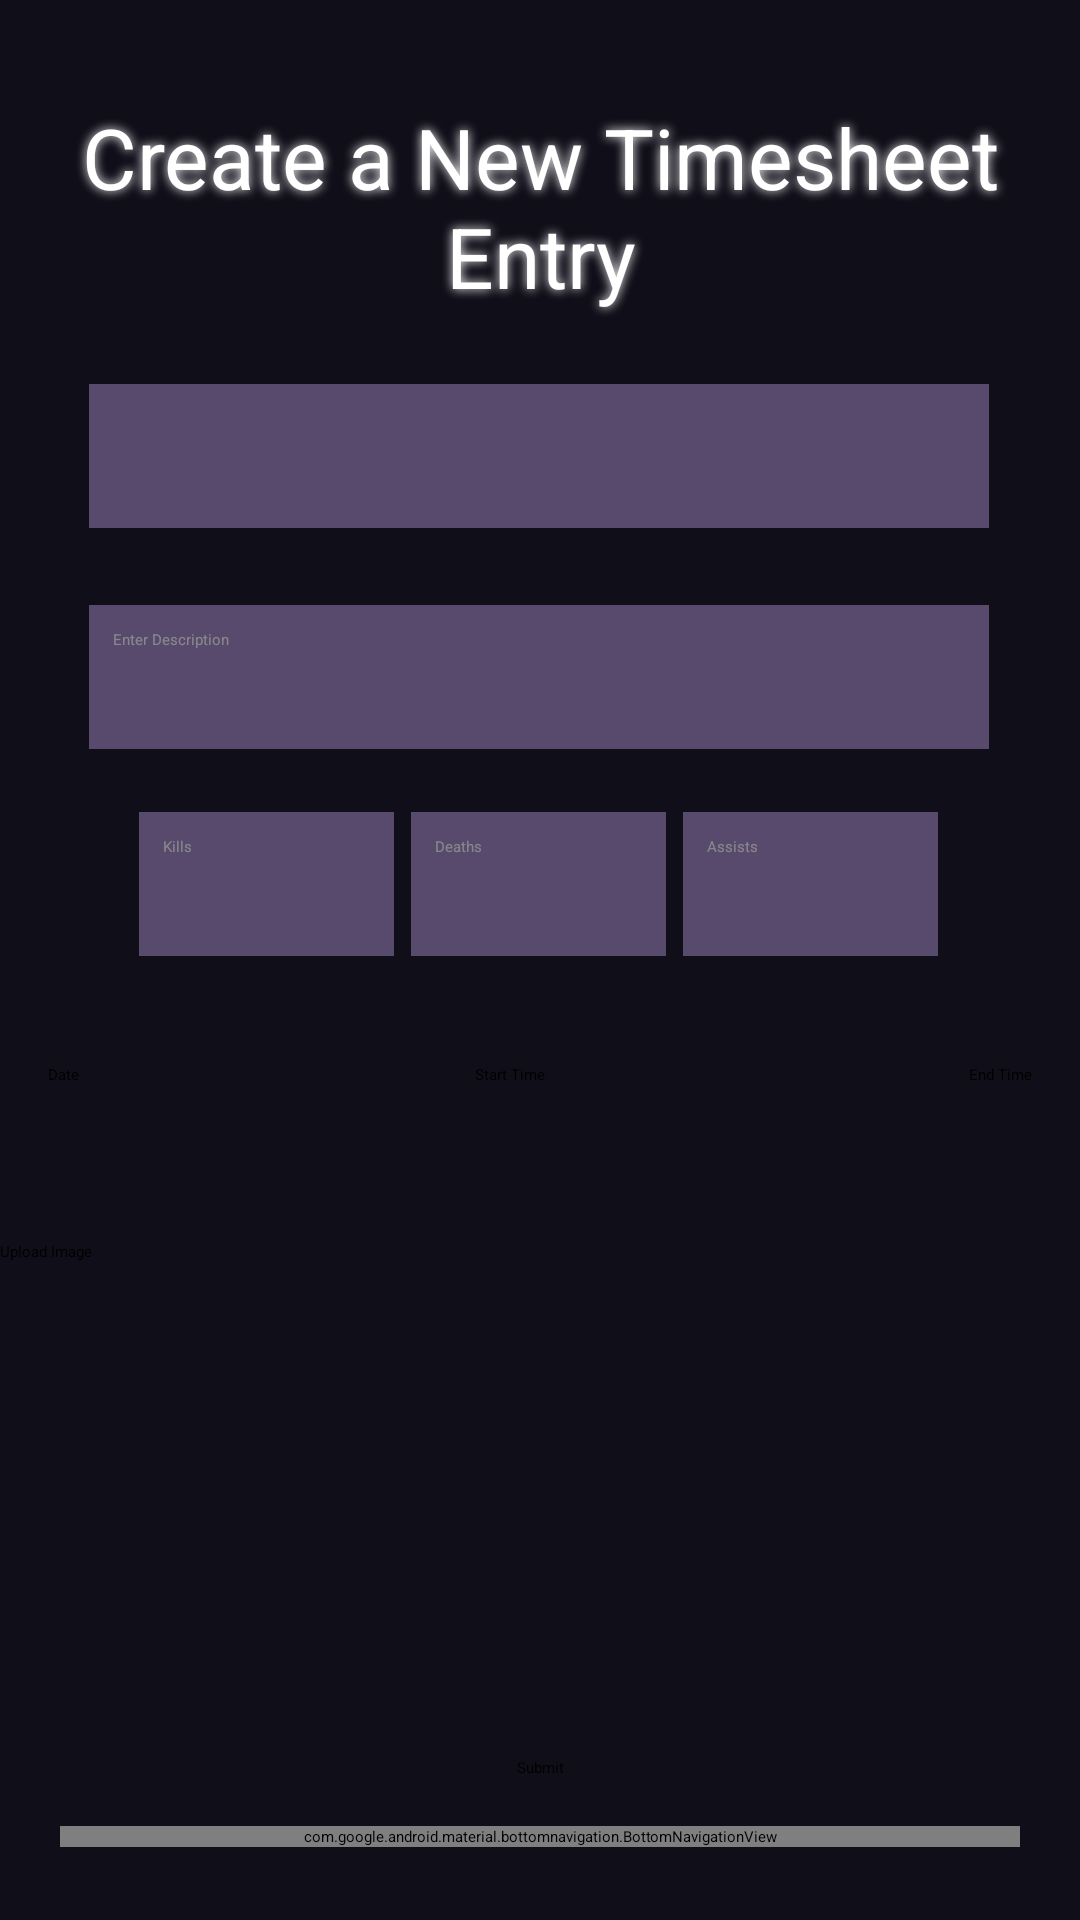

Reconstruct the res/layout file that produces this screen, plus the resources it refers to.
<!-- AndroidManifest.xml: activity theme Theme.SkillTrack_Java -->
<!-- res/layout/activity_timesheet.xml -->
<?xml version="1.0" encoding="utf-8"?>
<androidx.constraintlayout.widget.ConstraintLayout xmlns:android="http://schemas.android.com/apk/res/android"
    xmlns:app="http://schemas.android.com/apk/res-auto"
    xmlns:tools="http://schemas.android.com/tools"
    android:layout_width="match_parent"
    android:layout_height="match_parent"
    android:background="@color/DarkBg"
    android:orientation="vertical"
    tools:context=".TimesheetActivity">


    <ImageView
        android:id="@+id/imgBackground"
        android:layout_width="match_parent"
        android:layout_height="match_parent"
        android:fadingEdge="vertical"
        android:scaleType="centerCrop"
        app:layout_constraintBottom_toBottomOf="parent"
        app:layout_constraintEnd_toEndOf="parent"
        app:layout_constraintHorizontal_bias="0.0"
        app:layout_constraintStart_toStartOf="parent"
        app:layout_constraintTop_toTopOf="parent"
        app:layout_constraintVertical_bias="1.0"
        app:srcCompat="@drawable/bg1" />

    <TextView

        android:id="@+id/tvHeader"

        android:layout_width="wrap_content"

        android:layout_height="wrap_content"

        android:layout_alignParentBottom="true"

        android:padding="5dp"
        android:shadowColor="#fff"
        android:shadowDx="0.0"
        android:shadowDy="0.0"
        android:shadowRadius="8"
        android:text="@string/timesheetEntry"

        android:textAlignment="center"
        android:textColor="@color/white"
        android:textSize="28dp"
        app:layout_constraintBottom_toBottomOf="parent"
        app:layout_constraintEnd_toEndOf="parent"
        app:layout_constraintStart_toStartOf="parent"
        app:layout_constraintTop_toTopOf="parent"
        app:layout_constraintVertical_bias="0.051" />


    <Button

        android:id="@+id/endTimeButton"

        android:layout_width="wrap_content"

        android:layout_height="wrap_content"

        android:layout_marginTop="36dp"
        android:layout_marginEnd="16dp"
        android:text="@string/end_time"
        app:layout_constraintEnd_toEndOf="parent"
        app:layout_constraintTop_toBottomOf="@+id/etAssists" />

    <LinearLayout
        android:id="@+id/layout_button"
        android:layout_width="match_parent"
        android:layout_height="450px"
        android:layout_alignParentTop="true"
        android:orientation="horizontal"
        android:weightSum="2"
        app:layout_constraintBottom_toTopOf="@+id/submitButton"
        app:layout_constraintEnd_toEndOf="parent"
        app:layout_constraintHorizontal_bias="0.0"
        app:layout_constraintStart_toStartOf="parent"
        app:layout_constraintTop_toBottomOf="@+id/startTimeButton">

        

        

        <Button
            android:id="@+id/btnChoose"
            android:layout_width="200dp"
            android:layout_height="wrap_content"
            android:layout_marginTop="15dp"
            android:layout_weight="1"
            android:text="@string/upload_image" />

        <ImageView
            android:id="@+id/imgView"
            android:layout_width="match_parent"
            android:layout_height="wrap_content"
            android:layout_marginTop="15dp"
            android:fadingEdge="vertical"
            android:scaleType="centerCrop" />
    </LinearLayout>

    <Button

        android:id="@+id/submitButton"

        android:layout_width="wrap_content"

        android:layout_height="wrap_content"

        android:layout_below="@id/descriptionEditText"

        android:text="@string/submit"
        app:layout_constraintBottom_toTopOf="@+id/bottomNavigation"
        app:layout_constraintEnd_toEndOf="parent"
        app:layout_constraintStart_toStartOf="parent"
        app:layout_constraintTop_toBottomOf="@+id/startTimeButton"
        app:layout_constraintVertical_bias="0.934" />

    <Button
        android:id="@+id/startDateButton"

        android:layout_width="wrap_content"

        android:layout_height="wrap_content"

        android:layout_marginStart="16dp"
        android:layout_marginTop="36dp"
        android:text="@string/date"
        app:layout_constraintStart_toStartOf="parent"
        app:layout_constraintTop_toBottomOf="@+id/etAssists" />

    <Button

        android:id="@+id/startTimeButton"

        android:layout_width="wrap_content"

        android:layout_height="wrap_content"

        android:layout_below="@id/startDateButton"

        android:layout_marginTop="36dp"

        android:layout_toEndOf="@id/startDateButton"
        android:text="@string/start_time"
        app:layout_constraintEnd_toStartOf="@+id/endTimeButton"
        app:layout_constraintHorizontal_bias="0.483"
        app:layout_constraintStart_toEndOf="@+id/startDateButton"
        app:layout_constraintTop_toBottomOf="@+id/etAssists" />

    <EditText

        android:id="@+id/descriptionEditText"
        android:layout_width="300dp"
        android:layout_height="48dp"

        android:alpha="0.50"
        android:background="@color/BgSecondary"
        android:hint="@string/enter_description"
        android:importantForAutofill="no"

        android:minHeight="48dp"
        android:padding="8dp"
        android:textColor="@color/white"
        android:textColorHint="@color/white"
        app:layout_constraintBottom_toTopOf="@+id/bottomNavigation"
        app:layout_constraintEnd_toEndOf="parent"
        app:layout_constraintHorizontal_bias="0.496"
        app:layout_constraintStart_toStartOf="parent"
        app:layout_constraintTop_toBottomOf="@+id/categorySpinner"
        app:layout_constraintVertical_bias="0.067"
        tools:ignore="TextFields,TextContrastCheck" />

    <EditText

        android:id="@+id/etDeaths"
        android:layout_width="85dp"
        android:layout_height="48dp"

        android:alpha="0.50"
        android:background="@color/BgSecondary"
        android:hint="@string/numDeaths"
        android:importantForAutofill="no"
        android:inputType="number"

        android:minHeight="48dp"
        android:padding="8dp"
        android:textColor="@color/white"
        android:textColorHint="@color/white"
        app:layout_constraintBottom_toTopOf="@+id/bottomNavigation"
        app:layout_constraintEnd_toEndOf="parent"
        app:layout_constraintHorizontal_bias="0.498"
        app:layout_constraintStart_toStartOf="parent"
        app:layout_constraintTop_toBottomOf="@+id/descriptionEditText"
        app:layout_constraintVertical_bias="0.068"
        tools:ignore="TextFields,TextContrastCheck" />

    <EditText

        android:id="@+id/etAssists"
        android:layout_width="85dp"
        android:layout_height="48dp"

        android:alpha="0.50"
        android:background="@color/BgSecondary"
        android:hint="@string/numAssists"
        android:importantForAutofill="no"

        android:inputType="number"
        android:minHeight="48dp"
        android:padding="8dp"
        android:textColor="@color/white"
        android:textColorHint="@color/white"
        app:layout_constraintBottom_toTopOf="@+id/bottomNavigation"
        app:layout_constraintEnd_toEndOf="parent"
        app:layout_constraintHorizontal_bias="0.828"
        app:layout_constraintStart_toStartOf="parent"
        app:layout_constraintTop_toBottomOf="@+id/descriptionEditText"
        app:layout_constraintVertical_bias="0.068"
        tools:ignore="TextFields,TextContrastCheck" />

    <EditText

        android:id="@+id/etKills"
        android:layout_width="85dp"
        android:layout_height="48dp"

        android:alpha="0.50"
        android:background="@color/BgSecondary"
        android:hint="@string/numKills"
        android:importantForAutofill="no"
        android:inputType="number"
        android:minHeight="48dp"
        android:padding="8dp"

        android:textColor="@color/white"
        android:textColorHint="@color/white"
        app:layout_constraintBottom_toTopOf="@+id/bottomNavigation"
        app:layout_constraintEnd_toEndOf="parent"
        app:layout_constraintHorizontal_bias="0.168"
        app:layout_constraintStart_toStartOf="parent"
        app:layout_constraintTop_toBottomOf="@+id/descriptionEditText"
        app:layout_constraintVertical_bias="0.068"
        tools:ignore="TextFields,TextContrastCheck" />

    <Spinner
        android:id="@+id/categorySpinner"

        android:layout_width="300dp"
        android:layout_height="48dp"
        android:alpha="0.50"
        android:background="@color/BgSecondary"
        android:minHeight="48dp"
        android:padding="8dp"
        android:popupBackground="@color/BgSecondary"
        android:textColor="@color/white"

        app:layout_constraintBottom_toTopOf="@+id/bottomNavigation"
        app:layout_constraintEnd_toEndOf="parent"
        app:layout_constraintHorizontal_bias="0.495"
        app:layout_constraintStart_toStartOf="parent"
        app:layout_constraintTop_toBottomOf="@+id/tvHeader"
        app:layout_constraintVertical_bias="0.042"
        tools:ignore="SpeakableTextPresentCheck" />

    <com.google.android.material.bottomnavigation.BottomNavigationView
        android:id="@+id/bottomNavigation"
        android:layout_width="match_parent"
        android:layout_height="wrap_content"
        android:layout_alignParentBottom="true"
        android:layout_marginBottom="10dp"
        android:layout_marginEnd="20dp"
        android:layout_marginStart="20dp"
        android:layout_marginTop="30dp"
        android:background="@drawable/bottom_background"
        android:elevation="2dp"
        app:itemIconSize="30dp"
        app:itemIconTint="@drawable/item_selector"
        app:itemRippleColor="@color/BgSecondary"
        app:labelVisibilityMode="unlabeled"
        app:layout_constraintBottom_toBottomOf="parent"
        app:layout_constraintStart_toStartOf="parent"
        app:layout_constraintTop_toTopOf="parent"
        app:layout_constraintVertical_bias="0.976"
        app:menu="@menu/bottom_menu"></com.google.android.material.bottomnavigation.BottomNavigationView>

</androidx.constraintlayout.widget.ConstraintLayout>
<!-- resources referenced by this layout -->
<resources>
  <color name="BgSecondary">#9f86c0</color>
  <color name="DarkBg">#100e18</color>
  <color name="white">#FFFFFFFF</color>
  <string name="date">Date</string>
  <string name="end_time">End Time</string>
  <string name="enter_description">Enter Description</string>
  <string name="numAssists">Assists</string>
  <string name="numDeaths">Deaths</string>
  <string name="numKills">Kills</string>
  <string name="start_time">Start Time</string>
  <string name="submit">Submit</string>
  <string name="timesheetEntry">Create a New Timesheet Entry</string>
  <string name="upload_image">Upload Image</string>
  <style name="Theme.SkillTrack_Java" parent="Theme.MaterialComponents.DayNight.NoActionBar">
          
          <item name="colorPrimary">@color/BgSecondary</item>
          <item name="colorPrimaryVariant">@color/DarkBg</item>
          <item name="colorOnPrimary">@color/white</item>
          
          <item name="colorSecondary">@color/BgSecondary</item>
          <item name="colorSecondaryVariant">@color/BgSecondary</item>
          <item name="colorOnSecondary">@color/white</item>
          
          <item name="android:statusBarColor">?attr/colorPrimaryVariant</item>
          
          <item name="android:windowAnimationStyle">@style/CustomActivityAnimation</item>
      </style>
  <style name="CustomActivityAnimation" parent="@android:style/Animation.Activity">
          <item name="android:activityOpenEnterAnimation">@anim/slide_in_right</item>
          <item name="android:activityOpenExitAnimation">@anim/slide_out_left</item>
      </style>
</resources>
